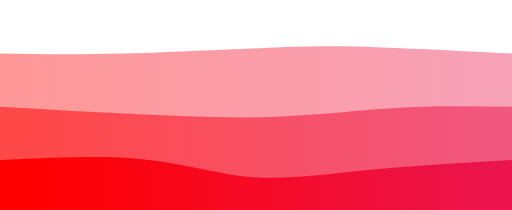
t = 0.00 s
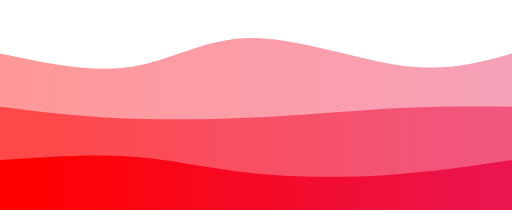
t = 0.75 s
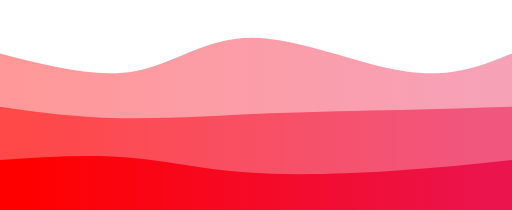
t = 1.25 s
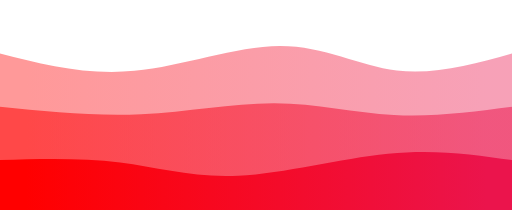
t = 2.00 s
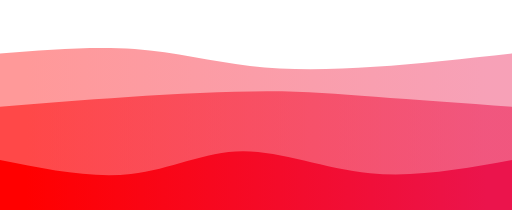
t = 2.75 s
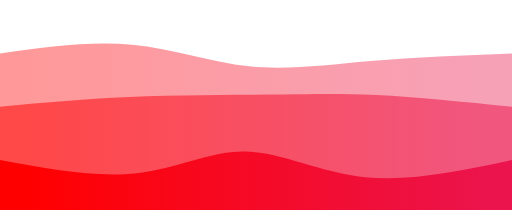
t = 3.25 s

The animated SVG that drew these frames (rendered in a browser with its animation timeline set to each time). Animation: 3 CSS @keyframes rules; one cycle of 4.00 s, repeats indefinitely.

<svg width="100%" height="100%" id="svg" viewBox="0 0 1440 590" xmlns="http://www.w3.org/2000/svg" class="transition duration-300 ease-in-out delay-150"><style>
          .path-0{
            animation:pathAnim-0 4s;
            animation-timing-function: linear;
            animation-iteration-count: infinite;
          }
          @keyframes pathAnim-0{
            0%{
              d: path("M 0,600 C 0,600 0,150 0,150 C 104,151.82142857142856 208,153.64285714285714 346,150 C 484,146.35714285714286 656,137.25 778,133 C 900,128.75 972,129.35714285714286 1074,133 C 1176,136.64285714285714 1308,143.32142857142856 1440,150 C 1440,150 1440,600 1440,600 Z");
            }
            25%{
              d: path("M 0,600 C 0,600 0,150 0,150 C 137.96428571428572,186.03571428571428 275.92857142857144,222.07142857142858 379,200 C 482.07142857142856,177.92857142857142 550.25,97.75 682,98 C 813.75,98.25 1009.0714285714284,178.92857142857142 1146,201 C 1282.9285714285716,223.07142857142858 1361.4642857142858,186.53571428571428 1440,150 C 1440,150 1440,600 1440,600 Z");
            }
            50%{
              d: path("M 0,600 C 0,600 0,150 0,150 C 121.35714285714283,180.96428571428572 242.71428571428567,211.92857142857142 378,199 C 513.2857142857143,186.07142857142858 662.5,129.25000000000003 787,129 C 911.5,128.74999999999997 1011.2857142857142,185.07142857142858 1116,198 C 1220.7142857142858,210.92857142857142 1330.357142857143,180.46428571428572 1440,150 C 1440,150 1440,600 1440,600 Z");
            }
            75%{
              d: path("M 0,600 C 0,600 0,150 0,150 C 134.89285714285714,125.82142857142857 269.7857142857143,101.64285714285714 379,117 C 488.2142857142857,132.35714285714286 571.75,187.25 675,204 C 778.25,220.75 901.2142857142858,199.35714285714286 1032,184 C 1162.7857142857142,168.64285714285714 1301.392857142857,159.32142857142856 1440,150 C 1440,150 1440,600 1440,600 Z");
            }
            100%{
              d: path("M 0,600 C 0,600 0,150 0,150 C 104,151.82142857142856 208,153.64285714285714 346,150 C 484,146.35714285714286 656,137.25 778,133 C 900,128.75 972,129.35714285714286 1074,133 C 1176,136.64285714285714 1308,143.32142857142856 1440,150 C 1440,150 1440,600 1440,600 Z");
            }
          }</style><defs><linearGradient id="gradient" x1="0%" y1="50%" x2="100%" y2="50%"><stop offset="5%" stop-color="#ff0000"></stop><stop offset="95%" stop-color="#eb144c"></stop></linearGradient></defs><path d="M 0,600 C 0,600 0,150 0,150 C 104,151.82142857142856 208,153.64285714285714 346,150 C 484,146.35714285714286 656,137.25 778,133 C 900,128.75 972,129.35714285714286 1074,133 C 1176,136.64285714285714 1308,143.32142857142856 1440,150 C 1440,150 1440,600 1440,600 Z" stroke="none" stroke-width="0" fill="url(#gradient)" fill-opacity="0.4" class="transition-all duration-300 ease-in-out delay-150 path-0"></path><style>
          .path-1{
            animation:pathAnim-1 4s;
            animation-timing-function: linear;
            animation-iteration-count: infinite;
          }
          @keyframes pathAnim-1{
            0%{
              d: path("M 0,600 C 0,600 0,300 0,300 C 137.14285714285717,307.8928571428571 274.28571428571433,315.7857142857143 406,322 C 537.7142857142857,328.2142857142857 664,332.74999999999994 783,328 C 902,323.25000000000006 1013.7142857142858,309.2142857142857 1122,303 C 1230.2857142857142,296.7857142857143 1335.142857142857,298.3928571428571 1440,300 C 1440,300 1440,600 1440,600 Z");
            }
            25%{
              d: path("M 0,600 C 0,600 0,300 0,300 C 94.35714285714286,315.42857142857144 188.71428571428572,330.85714285714283 318,336 C 447.2857142857143,341.14285714285717 611.5000000000001,336 754,328 C 896.4999999999999,320 1017.2857142857142,309.14285714285717 1128,304 C 1238.7142857142858,298.85714285714283 1339.357142857143,299.42857142857144 1440,300 C 1440,300 1440,600 1440,600 Z");
            }
            50%{
              d: path("M 0,600 C 0,600 0,300 0,300 C 133.39285714285717,313.5 266.78571428571433,327 397,321 C 527.2142857142857,315 654.25,289.5 772,290 C 889.75,290.5 998.2142857142858,317 1108,323 C 1217.7857142857142,329 1328.892857142857,314.5 1440,300 C 1440,300 1440,600 1440,600 Z");
            }
            75%{
              d: path("M 0,600 C 0,600 0,300 0,300 C 109.17857142857142,282.67857142857144 218.35714285714283,265.3571428571429 349,256 C 479.64285714285717,246.64285714285714 631.75,245.24999999999997 744,245 C 856.25,244.75000000000003 928.6428571428571,245.64285714285717 1038,255 C 1147.357142857143,264.35714285714283 1293.6785714285716,282.17857142857144 1440,300 C 1440,300 1440,600 1440,600 Z");
            }
            100%{
              d: path("M 0,600 C 0,600 0,300 0,300 C 137.14285714285717,307.8928571428571 274.28571428571433,315.7857142857143 406,322 C 537.7142857142857,328.2142857142857 664,332.74999999999994 783,328 C 902,323.25000000000006 1013.7142857142858,309.2142857142857 1122,303 C 1230.2857142857142,296.7857142857143 1335.142857142857,298.3928571428571 1440,300 C 1440,300 1440,600 1440,600 Z");
            }
          }</style><defs><linearGradient id="gradient" x1="0%" y1="50%" x2="100%" y2="50%"><stop offset="5%" stop-color="#ff0000"></stop><stop offset="95%" stop-color="#eb144c"></stop></linearGradient></defs><path d="M 0,600 C 0,600 0,300 0,300 C 137.14285714285717,307.8928571428571 274.28571428571433,315.7857142857143 406,322 C 537.7142857142857,328.2142857142857 664,332.74999999999994 783,328 C 902,323.25000000000006 1013.7142857142858,309.2142857142857 1122,303 C 1230.2857142857142,296.7857142857143 1335.142857142857,298.3928571428571 1440,300 C 1440,300 1440,600 1440,600 Z" stroke="none" stroke-width="0" fill="url(#gradient)" fill-opacity="0.53" class="transition-all duration-300 ease-in-out delay-150 path-1"></path><style>
          .path-2{
            animation:pathAnim-2 4s;
            animation-timing-function: linear;
            animation-iteration-count: infinite;
          }
          @keyframes pathAnim-2{
            0%{
              d: path("M 0,600 C 0,600 0,450 0,450 C 144.3571428571429,443.07142857142856 288.7142857142858,436.14285714285717 406,448 C 523.2857142857142,459.85714285714283 613.4999999999998,490.5 711,498 C 808.5000000000002,505.5 913.2857142857144,489.8571428571429 1036,478 C 1158.7142857142856,466.1428571428571 1299.3571428571427,458.07142857142856 1440,450 C 1440,450 1440,600 1440,600 Z");
            }
            25%{
              d: path("M 0,600 C 0,600 0,450 0,450 C 120.64285714285714,440.2857142857143 241.28571428571428,430.57142857142856 353,437 C 464.7142857142857,443.42857142857144 567.4999999999999,465.9999999999999 694,481 C 820.5000000000001,496.0000000000001 970.7142857142858,503.42857142857144 1099,497 C 1227.2857142857142,490.57142857142856 1333.642857142857,470.2857142857143 1440,450 C 1440,450 1440,600 1440,600 Z");
            }
            50%{
              d: path("M 0,600 C 0,600 0,450 0,450 C 115.75,446.82142857142856 231.5,443.64285714285717 338,457 C 444.5,470.35714285714283 541.75,500.25 670,494 C 798.25,487.75 957.5,445.3571428571429 1091,432 C 1224.5,418.6428571428571 1332.25,434.32142857142856 1440,450 C 1440,450 1440,600 1440,600 Z");
            }
            75%{
              d: path("M 0,600 C 0,600 0,450 0,450 C 132.35714285714286,485.6071428571429 264.7142857142857,521.2142857142858 378,500 C 491.2857142857143,478.7857142857143 585.5,400.75000000000006 687,402 C 788.5,403.24999999999994 897.2857142857142,483.78571428571433 1024,505 C 1150.7142857142858,526.2142857142857 1295.357142857143,488.10714285714283 1440,450 C 1440,450 1440,600 1440,600 Z");
            }
            100%{
              d: path("M 0,600 C 0,600 0,450 0,450 C 144.3571428571429,443.07142857142856 288.7142857142858,436.14285714285717 406,448 C 523.2857142857142,459.85714285714283 613.4999999999998,490.5 711,498 C 808.5000000000002,505.5 913.2857142857144,489.8571428571429 1036,478 C 1158.7142857142856,466.1428571428571 1299.3571428571427,458.07142857142856 1440,450 C 1440,450 1440,600 1440,600 Z");
            }
          }</style><defs><linearGradient id="gradient" x1="0%" y1="50%" x2="100%" y2="50%"><stop offset="5%" stop-color="#ff0000"></stop><stop offset="95%" stop-color="#eb144c"></stop></linearGradient></defs><path d="M 0,600 C 0,600 0,450 0,450 C 144.3571428571429,443.07142857142856 288.7142857142858,436.14285714285717 406,448 C 523.2857142857142,459.85714285714283 613.4999999999998,490.5 711,498 C 808.5000000000002,505.5 913.2857142857144,489.8571428571429 1036,478 C 1158.7142857142856,466.1428571428571 1299.3571428571427,458.07142857142856 1440,450 C 1440,450 1440,600 1440,600 Z" stroke="none" stroke-width="0" fill="url(#gradient)" fill-opacity="1" class="transition-all duration-300 ease-in-out delay-150 path-2"></path></svg>
